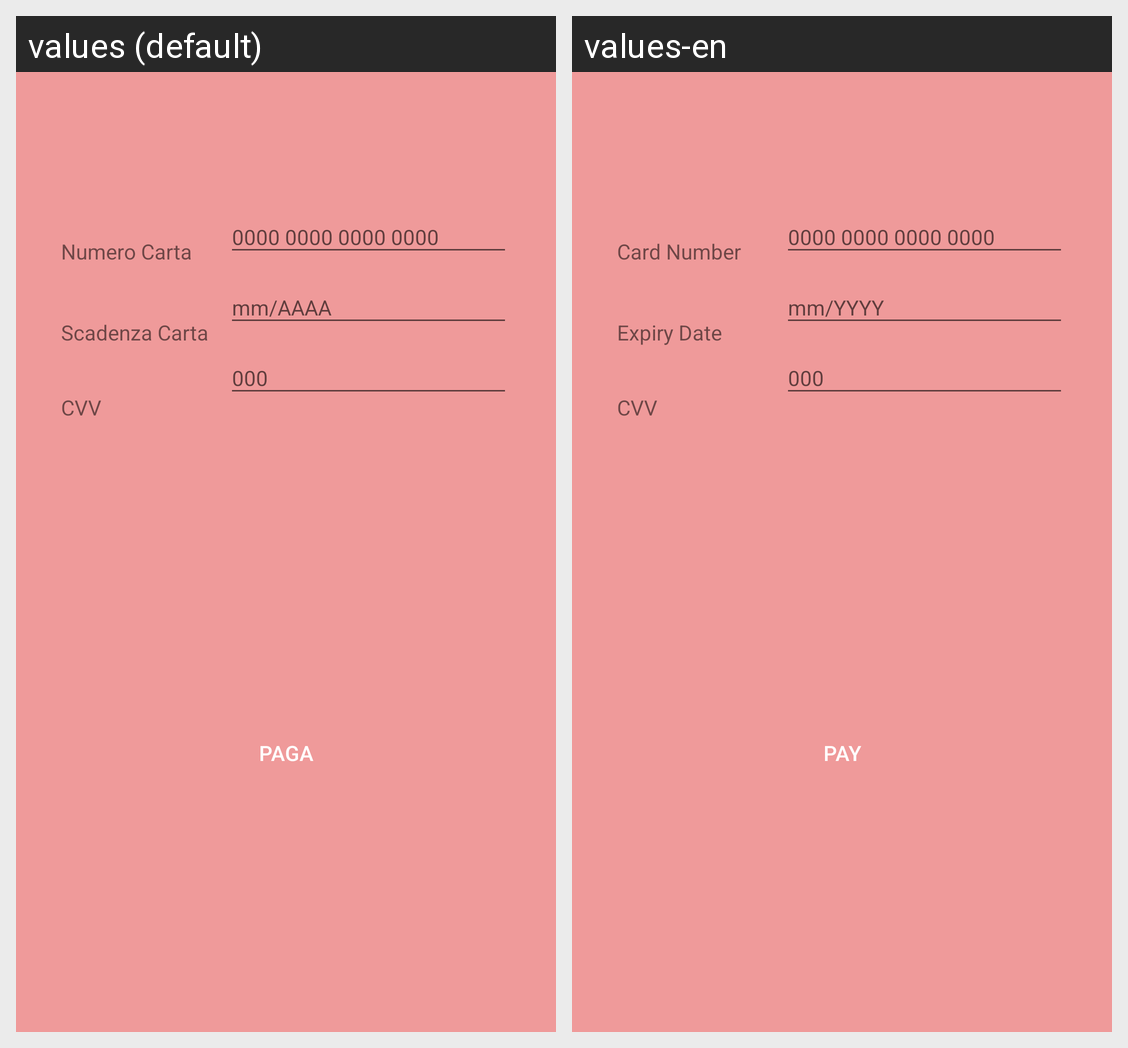

Here is an Android app screen in its default locale and in the app's own translations. Write out the translated-string differences for the strings that appear on this screen.
Android screen res/layout/content_paga.xml rendered under 2 locales, left to right: values (default), values-en. Device: Nexus 5 (rendered at 1080×1920; each locale shown at half size, 540×960, under a caption strip naming it); theme AppTheme.NoActionBar.
Strings drawn on this screen, with the default value and each locale's value (text and hints the layout hard-codes, and strings that could not be matched under every locale, appear in the picture but are not listed):

numero_carta
  values: Numero Carta
  values-en: Card Number

scadenza_carta
  values: Scadenza Carta
  values-en: Expiry Date

cvv
  values: CVV
  values-en: CVV

paga
  values: paga
  values-en: pay
